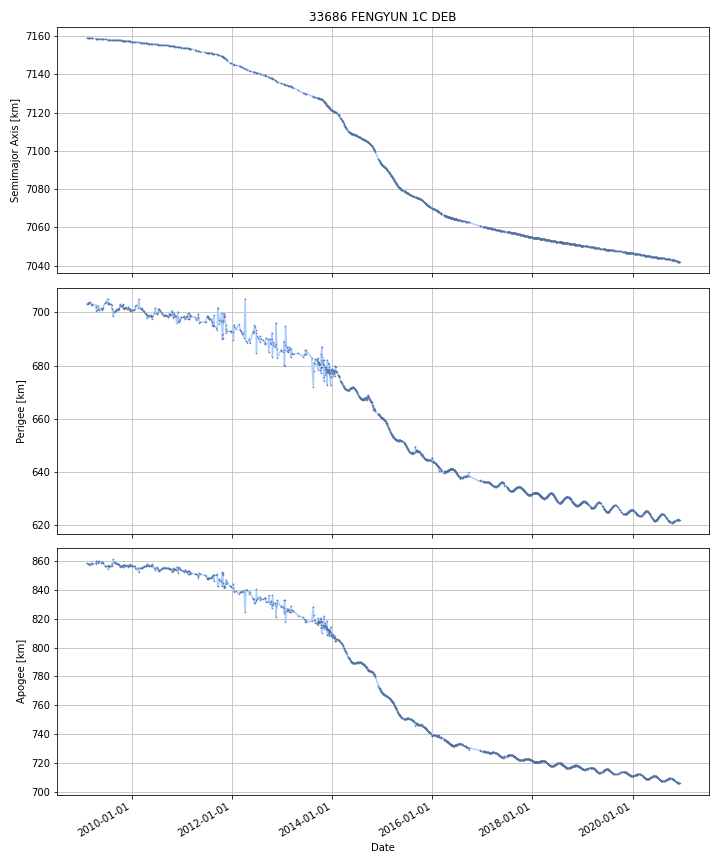

Source data for this figure (header and first rows):
DATE, SEMIMAJOR_AXIS, PERIAPSIS, APOAPSIS, DOT_SEMIMAJOR_AXIS, DOT_PERIAPSIS, DOT_APOAPSIS
2009-02-08, 7159, 703.2, 858.5, , , 
2009-02-09, 7159, 703.3, 858.4, -0.004273, 0.04865, -0.05719
2009-02-10, 7159, 703.3, 858.4, -0.004273, 0.04865, -0.05719
2009-02-11, 7159, 703.4, 858.3, -0.004273, 0.04865, -0.05719
2009-02-12, 7159, 703.4, 858.3, -0.004273, 0.04865, -0.05719
2009-02-13, 7159, 703.5, 858.2, -0.004273, 0.04865, -0.05719
2009-02-14, 7159, 703.5, 858.2, -0.004386, -0.008708, -6.408622732578806e-05
2009-02-15, 7159, 703.4, 858.2, -0.004424, -0.02789, 0.01904
2009-02-16, 7159, 703.4, 858.2, -0.004424, -0.02789, 0.01904
2009-02-17, 7159, 703.4, 858.3, -0.004424, -0.02789, 0.01904
2009-02-18, 7159, 703.4, 858.2, -0.004463, 0.03957, -0.0485
2009-02-19, 7159, 703.5, 858.1, -0.00448, 0.06843, -0.07739
2009-02-20, 7159, 703.5, 858.1, -0.00448, 0.06843, -0.07739
2009-02-21, 7159, 703.6, 858, -0.00448, 0.06843, -0.07739
2009-02-22, 7159, 703.6, 858, -0.004618, 0.01627, -0.02551
2009-02-23, 7159, 703.7, 857.9, -0.004653, 0.02398, -0.03329
2009-02-24, 7159, 703.7, 857.9, -0.004647, 0.03357, -0.04287
2009-02-25, 7159, 703.7, 857.8, -0.004647, 0.03357, -0.04287
2009-02-26, 7159, 703.8, 857.8, -0.004647, 0.03357, -0.04287
2009-02-27, 7159, 703.8, 857.7, -0.004647, 0.03357, -0.04287
2009-02-28, 7159, 703.8, 857.7, -0.004677, 0.01617, -0.02553
2009-03-01, 7159, 703.8, 857.7, -0.004689, 0.009325, -0.0187
2009-03-02, 7159, 703.8, 857.7, -0.004689, 0.009325, -0.0187
2009-03-03, 7159, 703.8, 857.7, -0.004689, 0.009325, -0.0187
2009-03-04, 7159, 703.8, 857.6, -0.004689, 0.009325, -0.0187
2009-03-05, 7159, 703.8, 857.6, -0.004689, 0.009325, -0.0187
2009-03-06, 7159, 703.8, 857.6, -0.004851, -0.01327, 0.003569
2009-03-07, 7159, 703.7, 857.8, -0.00573, -0.136, 0.1245
2009-03-08, 7159, 703.6, 857.9, -0.00573, -0.136, 0.1245
2009-03-09, 7159, 703.4, 858, -0.00573, -0.136, 0.1245
2009-03-10, 7159, 703.3, 858.1, -0.00573, -0.136, 0.1245
2009-03-11, 7159, 703.2, 858.3, -0.00573, -0.136, 0.1245
2009-03-12, 7159, 703, 858.4, -0.00573, -0.136, 0.1245
2009-03-13, 7159, 702.9, 858.5, -0.00573, -0.136, 0.1245
2009-03-14, 7159, 702.8, 858.6, -0.005665, -0.07719, 0.06586
2009-03-15, 7159, 702.8, 858.5, -0.005912, 0.03684, -0.04866
2009-03-16, 7159, 702.9, 858.4, -0.006026, 0.07266, -0.08471
2009-03-17, 7159, 703, 858.4, -0.006026, 0.07266, -0.08471
2009-03-18, 7159, 703.1, 858.3, -0.006026, 0.07266, -0.08471
2009-03-19, 7159, 703.1, 858.2, -0.006026, 0.07266, -0.08471
2009-03-20, 7159, 703.2, 858.2, -0.006287, 0.01576, -0.02833
2009-03-21, 7159, 703.1, 858.2, -0.006472, -0.01615, 0.003203
2009-03-22, 7159, 703.1, 858.2, -0.006499, -0.01841, 0.005415
2009-03-23, 7159, 703.1, 858.2, -0.006499, -0.01841, 0.005415
2009-03-24, 7159, 703.1, 858.2, -0.006499, -0.01841, 0.005415
2009-03-25, 7159, 703.1, 858.2, -0.006499, -0.01841, 0.005415
2009-03-26, 7159, 703, 858.2, -0.006499, -0.01841, 0.005415
2009-03-27, 7159, 703, 858.2, -0.006499, -0.01841, 0.005415
2009-03-28, 7159, 703, 858.2, -0.006499, -0.01841, 0.005415
2009-03-29, 7159, 703, 858.2, -0.006499, -0.01841, 0.005415
2009-03-30, 7159, 703, 858.2, -0.006499, -0.01841, 0.005415
2009-03-31, 7159, 702.9, 858.2, -0.006499, -0.01841, 0.005415
2009-04-01, 7159, 702.9, 858.2, -0.006499, -0.01841, 0.005415
2009-04-02, 7159, 702.9, 858.2, -0.006499, -0.01841, 0.005415
2009-04-03, 7159, 702.9, 858.2, -0.006499, -0.01841, 0.005415
2009-04-04, 7159, 702.9, 858.2, -0.006499, -0.01841, 0.005415
2009-04-05, 7159, 702.9, 858.2, -0.006499, -0.01841, 0.005415
2009-04-06, 7159, 702.8, 858.2, -0.006499, -0.01841, 0.005415
2009-04-07, 7159, 702.8, 858.2, -0.006499, -0.01841, 0.005415
2009-04-08, 7159, 702.8, 858.3, -0.006499, -0.01841, 0.005415
... 4,262 more rows
